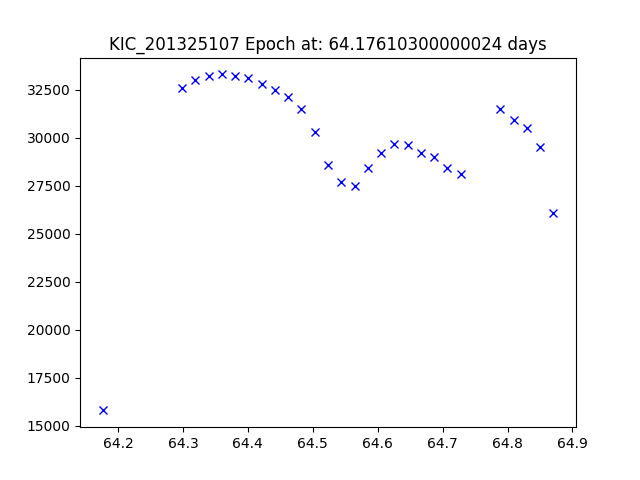

The data file committed next to this chart (first rows):
JDtimes, observed fluxes, observed uncertainties
64.18, 15800, 5.93
64.3, 32600, 5.93
64.32, 33000, 5.92
64.34, 33200, 5.91
64.36, 33300, 5.91
64.38, 33200, 5.91
64.4, 33100, 5.9
64.42, 32800, 5.9
64.44, 32500, 5.9
64.46, 32100, 5.9
64.48, 31500, 5.9
64.5, 30300, 5.89
64.52, 28600, 5.89
64.54, 27700, 5.89
64.56, 27500, 5.89
64.58, 28400, 5.89
64.61, 29200, 5.89
64.63, 29700, 5.87
64.65, 29600, 5.87
64.67, 29200, 5.87
64.69, 29000, 5.87
64.71, 28400, 5.86
64.73, 28100, 5.86
64.79, 31500, 5.86
64.81, 30900, 5.86
64.83, 30500, 5.86
64.85, 29500, 5.86
64.87, 26100, 5.85
